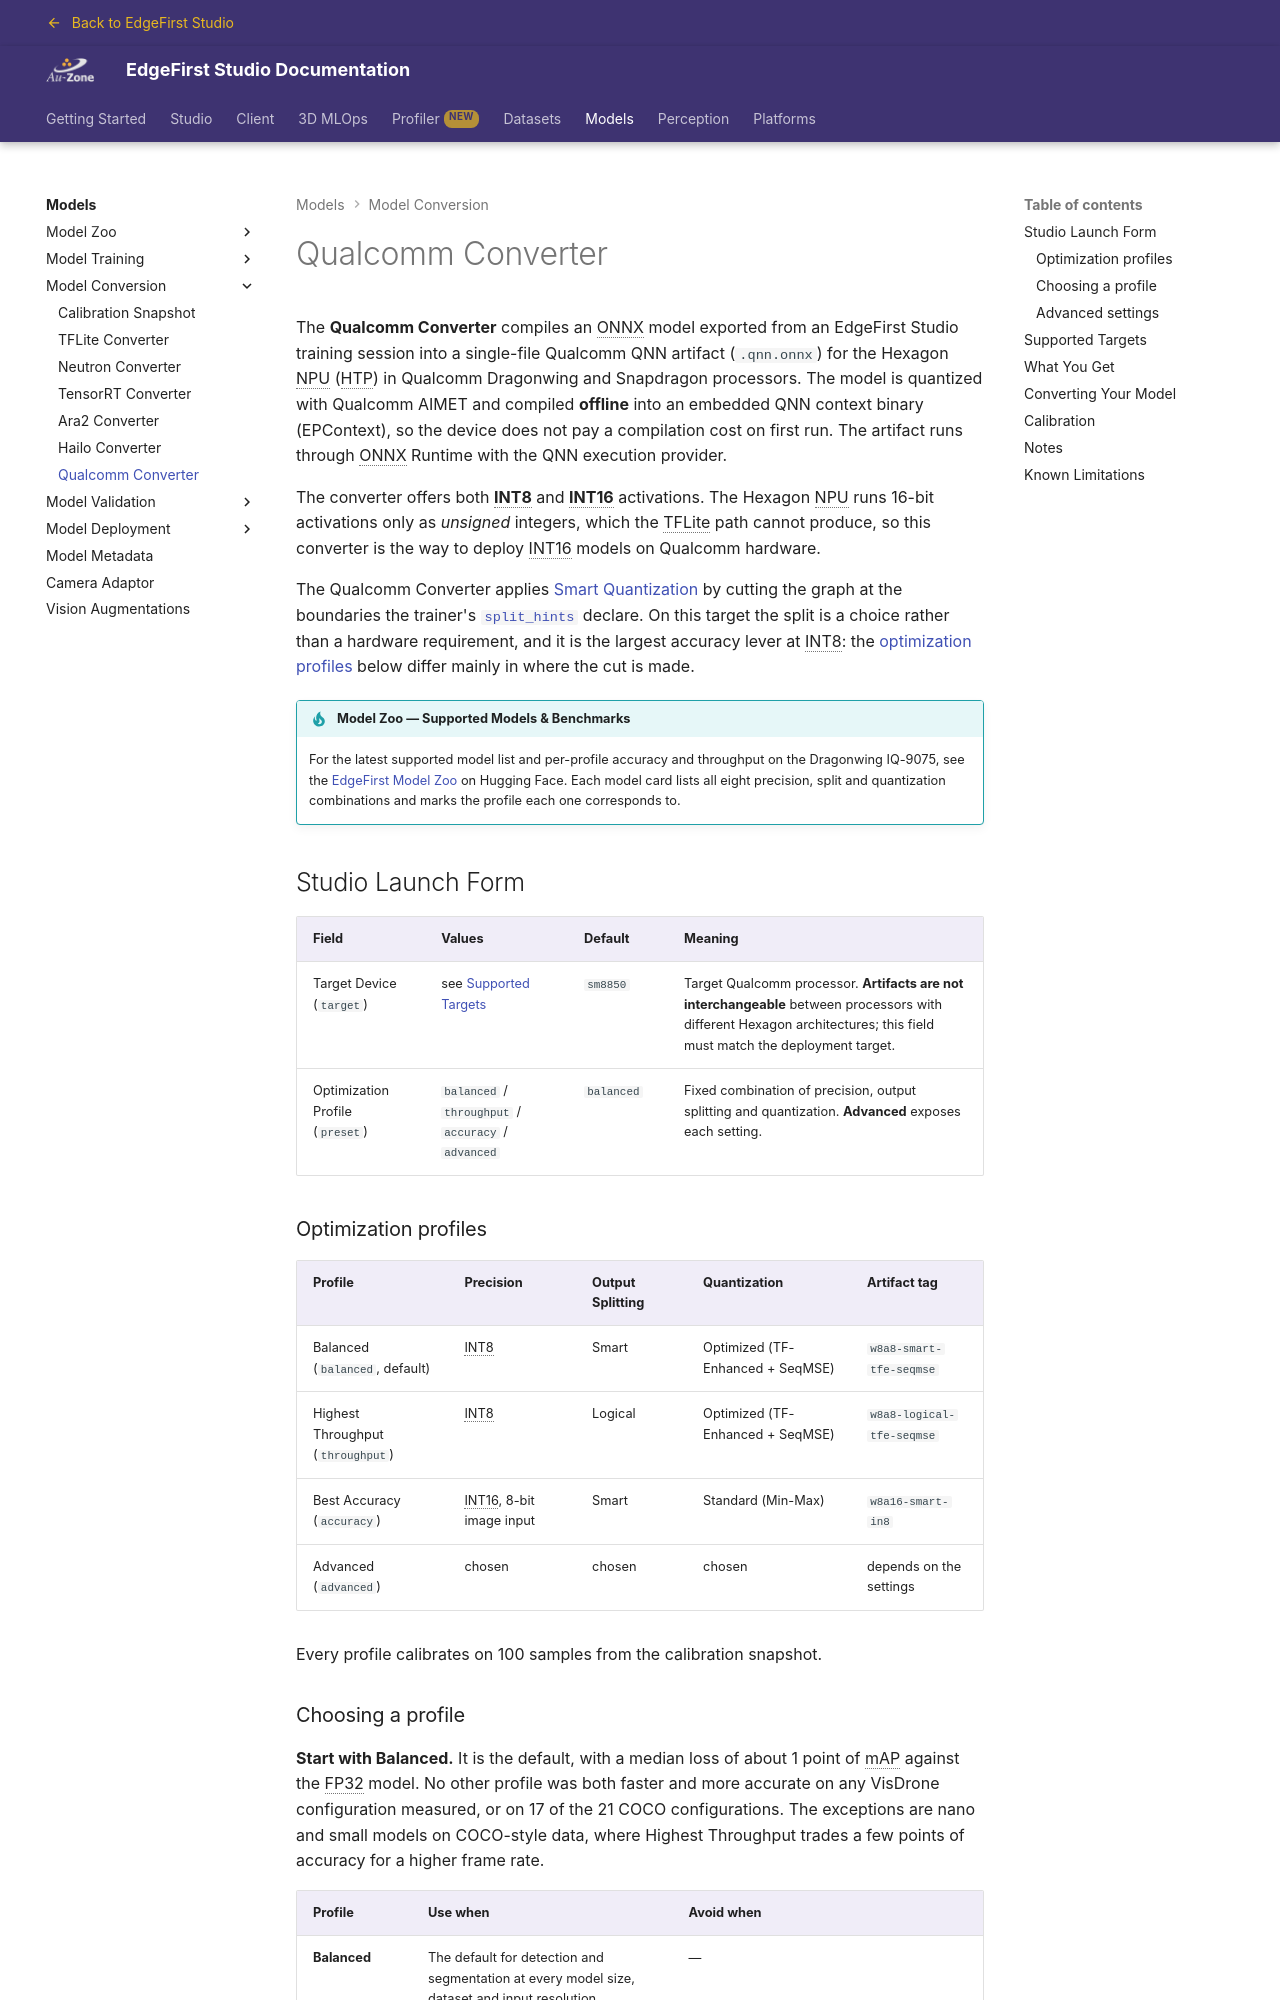

repository: EdgeFirstAI/documentation · page: saas/models/conversion/qualcomm/index.html · generator: mkdocs

# Qualcomm Converter

The **Qualcomm Converter** compiles an ONNX model exported from an EdgeFirst Studio training session into a single-file Qualcomm QNN artifact (`.qnn.onnx`) for the Hexagon NPU (HTP) in Qualcomm Dragonwing and Snapdragon processors. The model is quantized with Qualcomm AIMET and compiled **offline** into an embedded QNN context binary (EPContext), so the device does not pay a compilation cost on first run. The artifact runs through ONNX Runtime with the QNN execution provider.

The converter offers both **INT8** and **INT16** activations. The Hexagon NPU runs 16-bit activations only as *unsigned* integers, which the TFLite path cannot produce, so this converter is the way to deploy INT16 models on Qualcomm hardware.

The Qualcomm Converter applies [Smart Quantization](/models/conversion/#smart-quantization) by cutting the graph at the boundaries the trainer's [`split_hints`](/models/metadata/#split-hints) declare. On this target the split is a choice rather than a hardware requirement, and it is the largest accuracy lever at INT8: the [optimization profiles](#choosing-a-profile) below differ mainly in where the cut is made.

!!! tip "Model Zoo — Supported Models & Benchmarks"
    For the latest supported model list and per-profile accuracy and throughput on the Dragonwing IQ-9075, see the [EdgeFirst Model Zoo](https://huggingface.co/spaces/EdgeFirst/Models) on Hugging Face. Each model card lists all eight precision, split and quantization combinations and marks the profile each one corresponds to.

## Studio Launch Form

| Field | Values | Default | Meaning |
|-------|--------|---------|---------|
| Target Device (`target`) | see [Supported Targets](#supported-targets) | `sm8850` | Target Qualcomm processor. **Artifacts are not interchangeable** between processors with different Hexagon architectures; this field must match the deployment target. |
| Optimization Profile (`preset`) | `balanced` / `throughput` / `accuracy` / `advanced` | `balanced` | Fixed combination of precision, output splitting and quantization. **Advanced** exposes each setting. |

### Optimization profiles

| Profile | Precision | Output Splitting | Quantization | Artifact tag |
|---------|-----------|------------------|--------------|--------------|
| Balanced (`balanced`, default) | INT8 | Smart | Optimized (TF-Enhanced + SeqMSE) | `w8a8-smart-tfe-seqmse` |
| Highest Throughput (`throughput`) | INT8 | Logical | Optimized (TF-Enhanced + SeqMSE) | `w8a8-logical-tfe-seqmse` |
| Best Accuracy (`accuracy`) | INT16, 8-bit image input | Smart | Standard (Min-Max) | `w8a16-smart-in8` |
| Advanced (`advanced`) | chosen | chosen | chosen | depends on the settings |

Every profile calibrates on 100 samples from the calibration snapshot.
